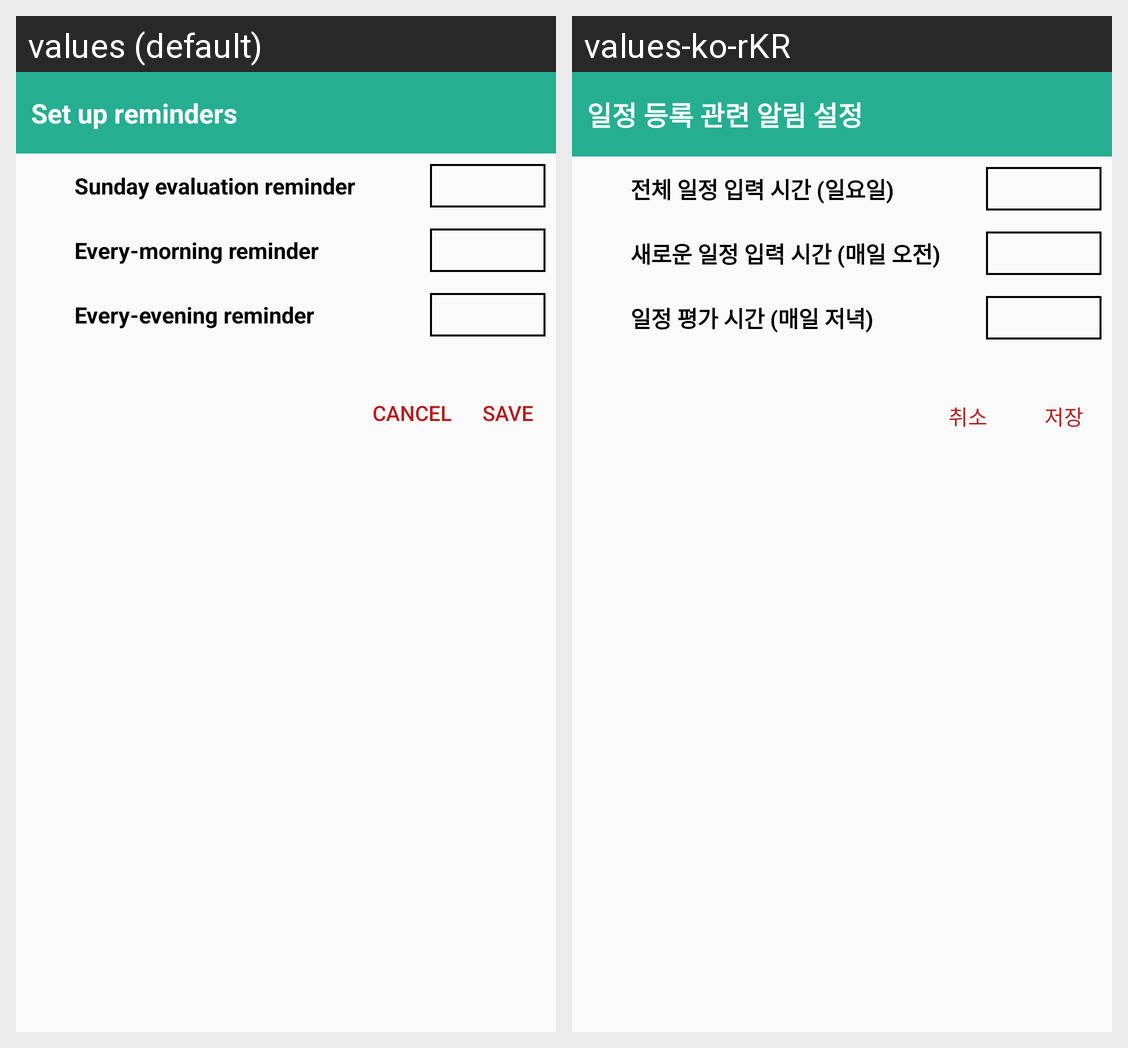

This grid shows one Android layout under two languages. Give, for every string resource on the screen, its name, the default text and each shown locale's text.
Android screen res/layout/dialog_notif_settings.xml rendered under 2 locales, left to right: values (default), values-ko-rKR. Device: Nexus 5 (rendered at 1080×1920; each locale shown at half size, 540×960, under a caption strip naming it); theme AppTheme.
Strings drawn on this screen, with the default value and each locale's value (text and hints the layout hard-codes, and strings that could not be matched under every locale, appear in the picture but are not listed):

set_up_reminders
  values: Set up reminders
  values-ko-rKR: 일정 등록 관련 알림 설정

sunday_time
  values: Sunday evaluation reminder
  values-ko-rKR: 전체 일정 입력 시간 (일요일)

every_morning_time
  values: Every-morning reminder
  values-ko-rKR: 새로운 일정 입력 시간 (매일 오전)

every_evening_time
  values: Every-evening reminder
  values-ko-rKR: 일정 평가 시간 (매일 저녁)

cancel
  values: Cancel
  values-ko-rKR: 취소

save
  values: Save
  values-ko-rKR: 저장
